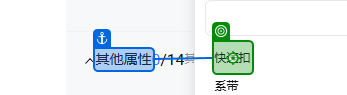
Workflow: Main

Step 1 [try]: click on the element '"+product("闭合方式").ToString+"' in window '淘宝网 - 商品发布' (chrome.exe)

Step 2: click on the text box in window '淘宝网 - 商品发布' (chrome.exe) (no picture)

Step 3: type "[product("季节").ToString]" into the text box in window '淘宝网 - 商品发布' (chrome.exe) (no picture)

Step 4: click on the element '"+product("季节").ToString+"' in window '淘宝网 - 商品发布' (chrome.exe) (no picture)

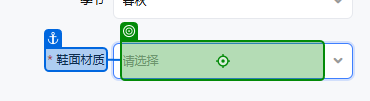
Step 5: click on the text box in window '淘宝网 - 商品发布' (chrome.exe)

Step 6: type "[product("鞋面材质").ToString]" into the text box in window '淘宝网 - 商品发布' (chrome.exe) (no picture)

Step 7: click on the element '"+product("鞋面材质").ToString+"' in window '淘宝网 - 商品发布' (chrome.exe) (no picture)

Step 8: click on the text box in window '淘宝网 - 商品发布' (chrome.exe) (no picture)

Step 9: type "[product("靴筒材质").ToString]" into the text box in window '淘宝网 - 商品发布' (chrome.exe) (no picture)

Step 10: click on the element '"+product("靴筒材质").ToString+"' in window '淘宝网 - 商品发布' (chrome.exe) (no picture)

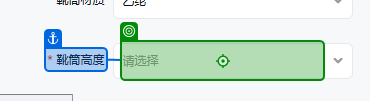
Step 11: click on the text box in window '淘宝网 - 商品发布' (chrome.exe)

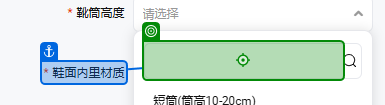
Step 12: type "[product("靴筒高度").ToString]" into the text box in window '淘宝网 - 商品发布' (chrome.exe)

Step 13: click on the element '"+product("靴筒高度").ToString+"' in window '淘宝网 - 商品发布' (chrome.exe) (no picture)

Step 14: click on the text box in window '淘宝网 - 商品发布' (chrome.exe) (no picture)

Step 15: type "[product("靴筒内里材质").ToString]" into the text box in window '淘宝网 - 商品发布' (chrome.exe) (same screen as step 12)

Step 16: click on the element '"+product("靴筒内里材质").ToString+"' in window '淘宝网 - 商品发布' (chrome.exe) (no picture)

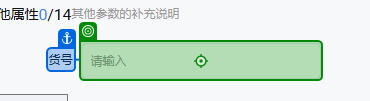
Step 17: type "[product("商品编码").ToString]" into the text box 'p-13021751' in window '淘宝网 - 商品发布' (chrome.exe)

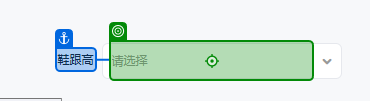
Step 18: click on the text box in window '淘宝网 - 商品发布' (chrome.exe)

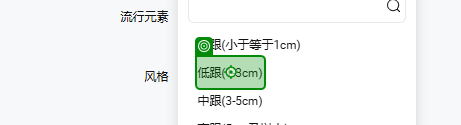
Step 19: click on the element '低跟(1-3cm)' in window '淘宝网 - 商品发布' (chrome.exe)

Step 20: click on the text box in window '淘宝网 - 商品发布' (chrome.exe) (no picture)

Step 21: click on the element '海外地区' in window '淘宝网 - 商品发布' (chrome.exe) (no picture)

Step 22: click on the text box in window '淘宝网 - 商品发布' (chrome.exe) (no picture)

Step 23: click on the element '素面' in window '淘宝网 - 商品发布' (chrome.exe) (no picture)

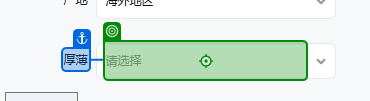
Step 24: click on the text box in window '淘宝网 - 商品发布' (chrome.exe)

Step 25: click on the element '常规' in window '淘宝网 - 商品发布' (chrome.exe) (no picture)

Step 26: click on the text box in window '淘宝网 - 商品发布' (chrome.exe) (no picture)

Step 27: click on the element '商务' in window '淘宝网 - 商品发布' (chrome.exe) (no picture)

Step 28: type "3800" into the text box in window '淘宝网 - 商品发布' (chrome.exe) (no picture)

Step 29: click on the text box in window '淘宝网 - 商品发布' (chrome.exe) (no picture)

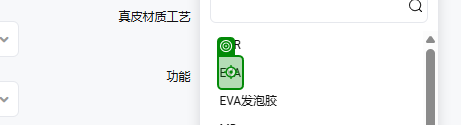
Step 30: click on the element in window '淘宝网 - 商品发布' (chrome.exe)

Step 31: click on the text box in window '淘宝网 - 商品发布' (chrome.exe) (no picture)

Step 32: click on the element '平跟' in window '淘宝网 - 商品发布' (chrome.exe) (no picture)

Step 33: click on the text box in window '淘宝网 - 商品发布' (chrome.exe) (no picture)

Step 34: click on the element '轻质' in window '淘宝网 - 商品发布' (chrome.exe) (no picture)

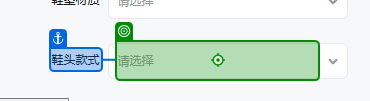
Step 35: click on the text box in window '淘宝网 - 商品发布' (chrome.exe)

Step 36: click on the element '圆头' in window '淘宝网 - 商品发布' (chrome.exe) (no picture)

Step 37: click on the text box in window '淘宝网 - 商品发布' (chrome.exe) (no picture)

Step 38: click on the element '青年（18-40周岁）' in window '淘宝网 - 商品发布' (chrome.exe) (no picture)

Step 39: click on the text box in window '淘宝网 - 商品发布' (chrome.exe) (no picture)

Step 40: type "英国" into the text box in window '淘宝网 - 商品发布' (chrome.exe) (no picture)

Step 41: click on the element '英国' in window '淘宝网 - 商品发布' (chrome.exe) (no picture)

Step 42: click on the text box in window '淘宝网 - 商品发布' (chrome.exe) (no picture) (repeated 2 times)

Step 44: type "[product("商品编码").ToString.Substring(0,1) + product("商品编码").ToString]" into the text box in window '淘宝网 - 商品发布' (chrome.exe) (no picture)

Step 45: click on the text box in window '淘宝网 - 商品发布' (chrome.exe) (no picture) (repeated 7 times)

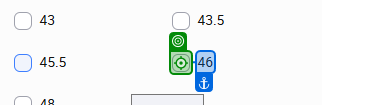
Step 52: click on the text box in window '淘宝网 - 商品发布' (chrome.exe) (repeated 2 times)

Step 54: type "[product("发货时间").ToString]" into the text box in window '淘宝网 - 商品发布' (chrome.exe) (no picture)

Step 55: type "[product("价格").ToString]" into the text box in window '淘宝网 - 商品发布' (chrome.exe) (no picture)

Step 56: type "3" into the text box in window '淘宝网 - 商品发布' (chrome.exe) (no picture)

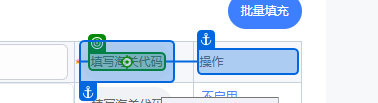
Step 57: click on the element '填写海关代码' in window '淘宝网 - 商品发布' (chrome.exe)

Step 58: click on the text box in window '淘宝网 - 商品发布' (chrome.exe) (no picture)

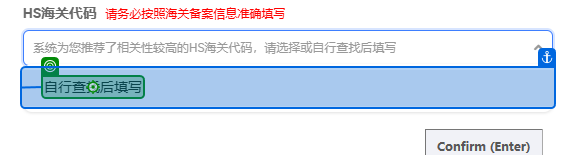
Step 59: click on the element '自行查找后填写' in window '淘宝网 - 商品发布' (chrome.exe)

Step 60: type "[product("HSCODE").ToString]" into the text box in window '淘宝网 - 商品发布' (chrome.exe) (no picture)

Step 61: click on the text in window '淘宝网 - 商品发布' (chrome.exe) (no picture)

Step 62 [else]: type "[product("第一计量单位").ToString]" into the text box in window '淘宝网 - 商品发布' (chrome.exe) (no picture)

Step 63: type "[product("第二计量单位").ToString]" into the text box in window '淘宝网 - 商品发布' (chrome.exe) (no picture)

Step 64: click on the text box in window '淘宝网 - 商品发布' (chrome.exe) (no picture)

Step 65: type "[product("销售单位").ToString]" into the text box in window '淘宝网 - 商品发布' (chrome.exe) (no picture)

Step 66: click on the element '双' in window '淘宝网 - 商品发布' (chrome.exe) (no picture)

Step 67: type "鞋休闲鞋" into the text box in window '淘宝网 - 商品发布' (chrome.exe) (no picture)

Step 68: type "[product("海关款式").ToString]" into the text box in window '淘宝网 - 商品发布' (chrome.exe) (no picture)

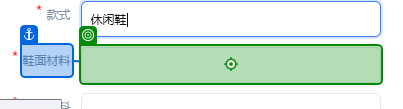
Step 69: type "[product("鞋面材质").ToString]" into the text box in window '淘宝网 - 商品发布' (chrome.exe)

Step 70: type "[product("外底材料").ToString]" into the text box in window '淘宝网 - 商品发布' (chrome.exe) (no picture)

Step 71: type "[product("内底长度").ToString]" into the text box in window '淘宝网 - 商品发布' (chrome.exe) (no picture)

Step 72: type "[product("品牌").ToString]" into the text box in window '淘宝网 - 商品发布' (chrome.exe) (no picture)

Step 73: type "[product("商品编码").ToString]" into the text box in window '淘宝网 - 商品发布' (chrome.exe) (no picture)

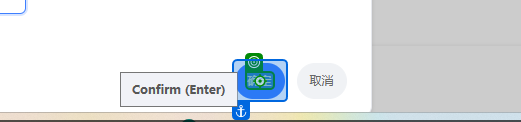
Step 74: click on the element '确定' in window '淘宝网 - 商品发布' (chrome.exe)
